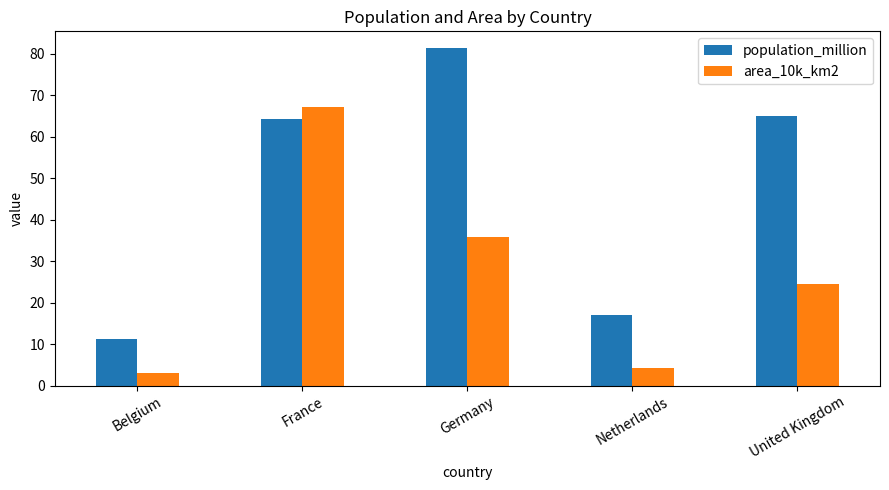

Source code (Python):
import matplotlib.pyplot as plt
import pandas as pd


data = {
    "country": ["Belgium", "France", "Germany", "Netherlands", "United Kingdom"],
    "population": [11.3, 64.3, 81.3, 16.9, 64.9],
    "area": [30510, 671308, 357050, 41526, 244820],
    "capital": ["Brussels", "Paris", "Berlin", "Amsterdam", "London"],
}

df = pd.DataFrame(data).set_index("country")
df


plot_df = pd.DataFrame({"population_million": df["population"], "area_10k_km2": df["area"] / 10000})
ax = plot_df.plot(kind="bar", figsize=(9, 5), rot=30)
ax.set_xlabel("country")
ax.set_ylabel("value")
ax.set_title("Population and Area by Country")
plt.tight_layout()


print(df[df["area"] > 100000])

df["density"] = df["population"] * 1_000_000 / df["area"]
average_density = df["population"].sum() * 1_000_000 / df["area"].sum()
df["density_ratio"] = df["density"] / average_density
print(df.loc[df["density"] > 300, ["capital", "population"]])

df.loc["United Kingdom", "capital"] = "Cambridge"
print(df[df["capital"].str.len() > 7])
print(df[df["capital"].str.contains("am", case=False, na=False)])
